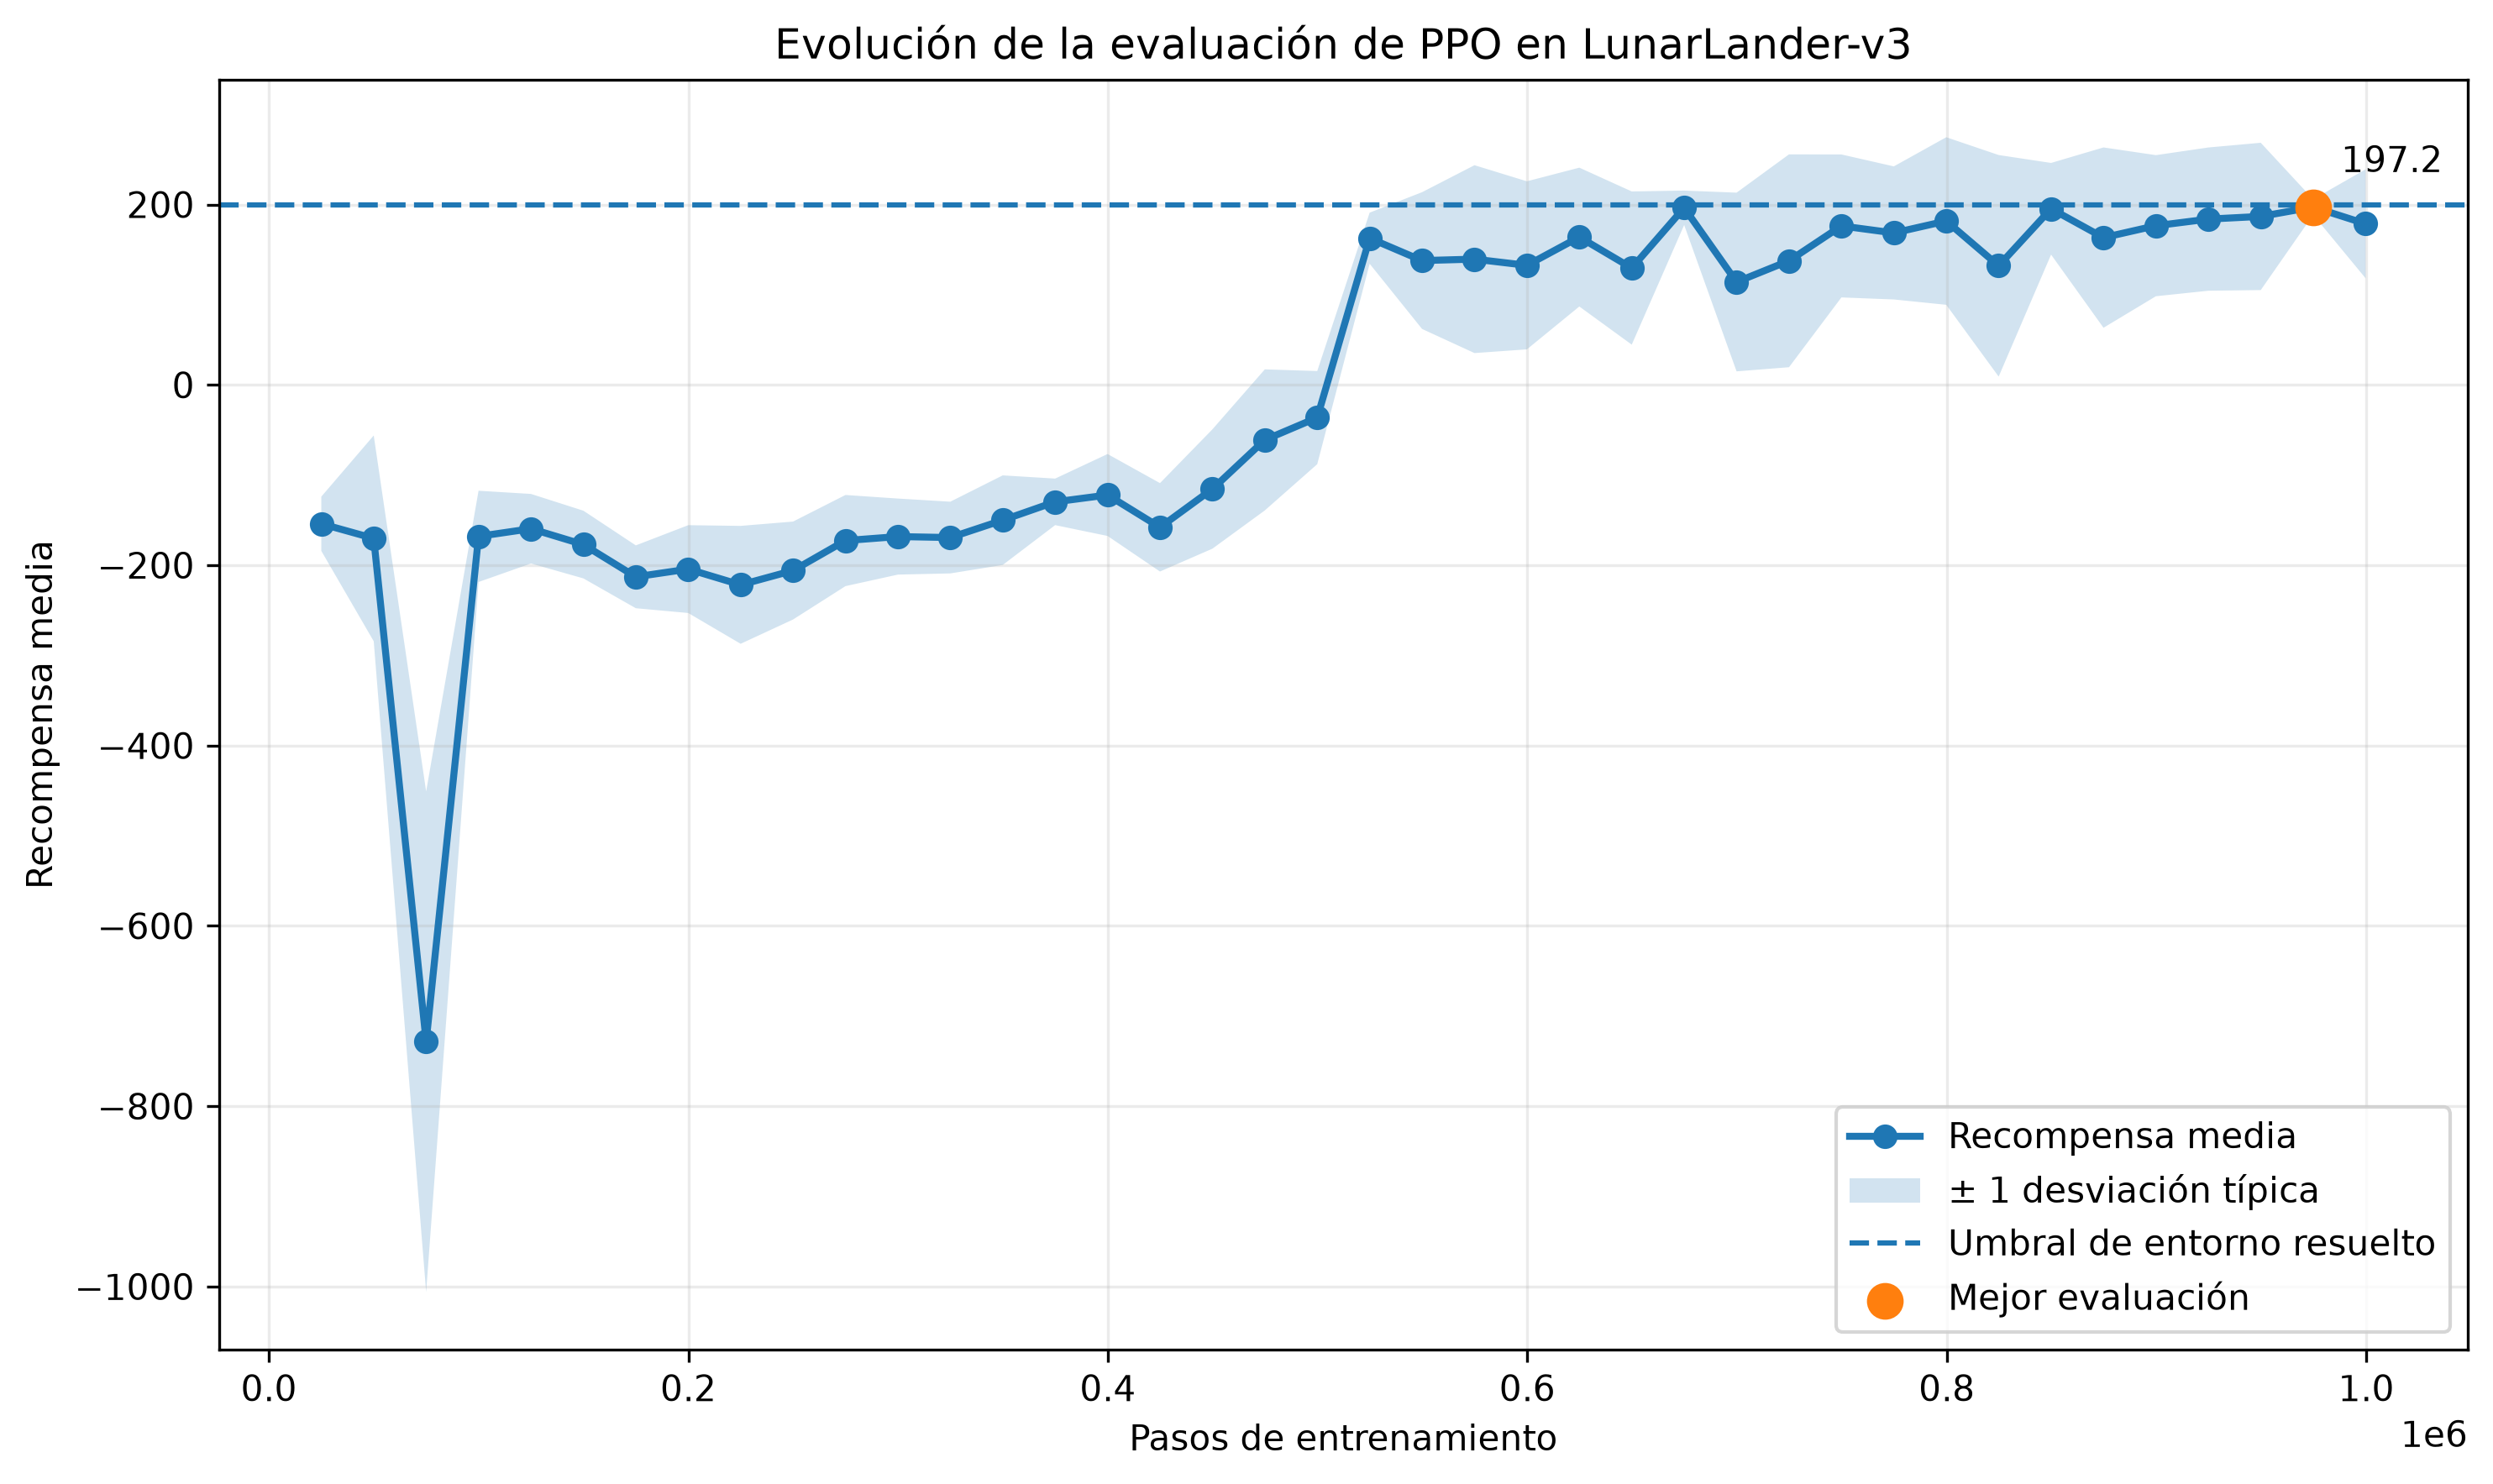

Source data for this figure (header and first rows):
timesteps, recompensa_media, desviacion_tipica
24992, -154.1, 30.08
49984, -170.3, 114.1
74976, -728.5, 277.6
99968, -168, 50.59
124960, -159.5, 38.56
149952, -177.1, 37.53
174944, -212.9, 34.84
199936, -204.3, 48.69
224928, -221.8, 65.37
249920, -205.9, 54.3
274912, -172.7, 50.53
299904, -168.3, 42.16
324896, -169.3, 39.77
349888, -150.1, 49.67
374880, -129.8, 25.8
399872, -122.1, 45.43
424864, -158, 49.02
449856, -115.5, 66.17
474848, -61.02, 78.21
499840, -36.32, 51.64
524832, 162.7, 28.34
549824, 137.9, 75.84
574816, 139.4, 104.2
599808, 132.6, 93.18
624800, 163.9, 76.98
649792, 129.6, 84.94
674784, 196.4, 19.07
699776, 114.1, 99.09
724768, 137.6, 118
749760, 176.3, 79.28
774752, 168.5, 73.79
799744, 181.7, 92.91
824736, 132, 122.8
849728, 195.3, 50.81
874720, 163.3, 99.99
899712, 176.5, 78.24
924704, 183.8, 79.43
949696, 186.8, 81.68
974688, 197.2, 8.589
999680, 178.6, 60.39
